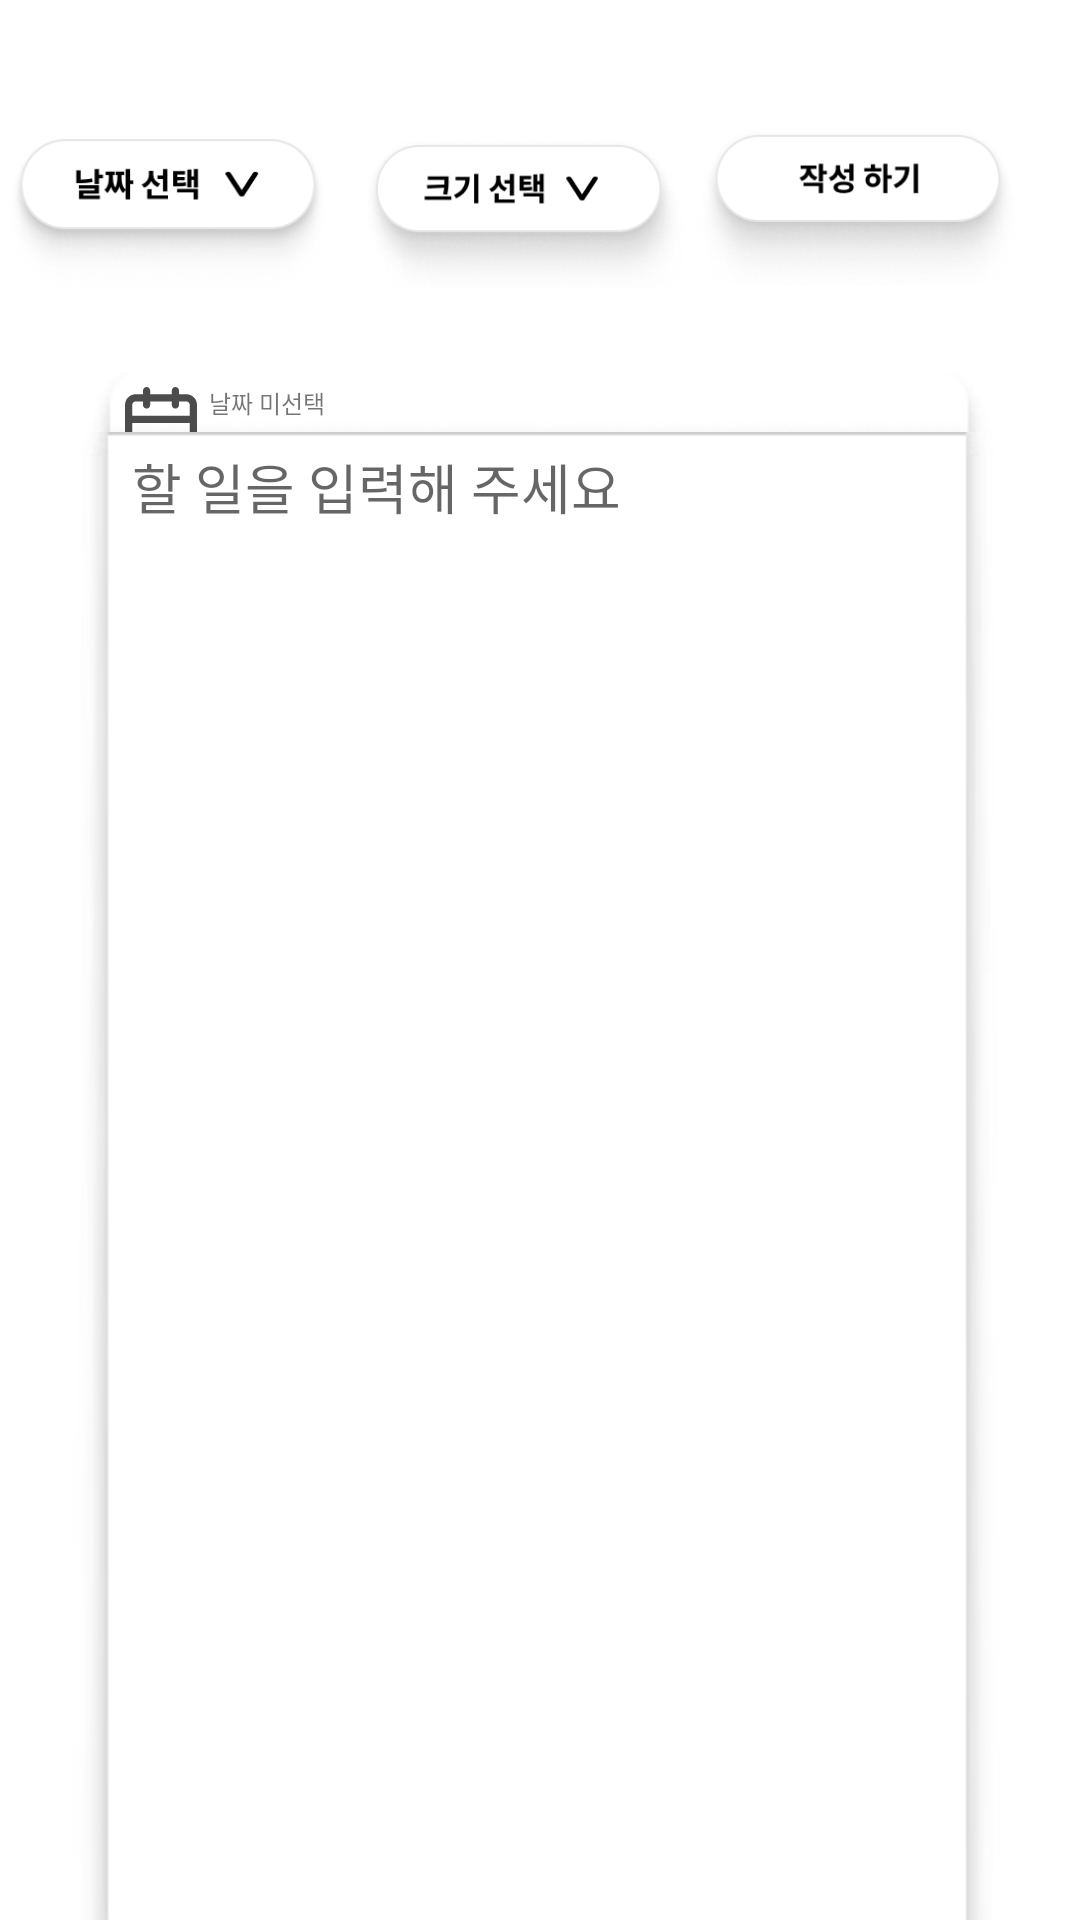

Layout XML and referenced resources for this Android screen:
<!-- AndroidManifest.xml: application theme Theme.DontForget -->
<!-- res/layout/activity_modify_schedule.xml -->
<?xml version="1.0" encoding="utf-8"?>
<androidx.constraintlayout.widget.ConstraintLayout xmlns:android="http://schemas.android.com/apk/res/android"
    xmlns:app="http://schemas.android.com/apk/res-auto"
    xmlns:tools="http://schemas.android.com/tools"
    android:layout_width="match_parent"
    android:layout_height="match_parent"
    tools:context=".model.ModifySchedule">

    <ImageButton
        android:id="@+id/timeModifyButton"
        android:layout_width="89dp"
        android:layout_height="30dp"
        app:layout_constraintBottom_toBottomOf="@+id/setDateBar"
        app:layout_constraintEnd_toEndOf="@+id/setDateBar"
        app:layout_constraintStart_toStartOf="@+id/setDateBar"
        app:layout_constraintTop_toTopOf="@+id/setDateBar" />

    <ImageView
        android:id="@+id/setDateBar"
        android:layout_width="112dp"
        android:layout_height="66dp"
        android:layout_marginTop="30dp"
        android:background="@android:color/transparent"

        android:elevation="20dp"
        android:paddingTop="20dp"
        android:scaleType="centerCrop"
        app:layout_constraintEnd_toStartOf="@+id/characterSizeChangeIcon"
        app:layout_constraintStart_toStartOf="parent"
        app:layout_constraintTop_toTopOf="parent"
        app:srcCompat="@drawable/select_date_button" />

    <ImageView
        android:id="@+id/characterSizeChangeIcon"
        android:layout_width="115dp"
        android:layout_height="66dp"
        android:layout_marginStart="8dp"
        android:layout_marginTop="30dp"
        android:layout_marginBottom="56dp"
        android:background="@android:color/transparent"
        android:elevation="20dp"
        android:paddingTop="30dp"
        android:scaleType="centerCrop"
        app:layout_constraintBottom_toTopOf="@+id/scheduleText"
        app:layout_constraintStart_toEndOf="@+id/setDateBar"
        app:layout_constraintTop_toTopOf="parent"
        app:layout_constraintVertical_bias="0.0"
        app:srcCompat="@drawable/text_size_button_icon" />

    <ImageButton
        android:id="@+id/characterSizeChange"
        android:layout_width="84dp"
        android:layout_height="28dp"
        android:layout_marginEnd="5dp"
        android:text="Button"
        app:layout_constraintBottom_toBottomOf="@+id/characterSizeChangeIcon"
        app:layout_constraintEnd_toEndOf="@+id/characterSizeChangeIcon"
        app:layout_constraintHorizontal_bias="0.384"
        app:layout_constraintStart_toStartOf="@+id/characterSizeChangeIcon"
        app:layout_constraintTop_toTopOf="@+id/characterSizeChangeIcon"
        app:layout_constraintVertical_bias="0.526" />

    <ImageButton
        android:id="@+id/modifyScheduleButton"
        android:layout_width="87dp"
        android:layout_height="31dp"
        android:layout_marginTop="10dp"
        android:text="입력 완료"
        app:layout_constraintBottom_toBottomOf="@+id/scheduleInputCompleteIcon"
        app:layout_constraintEnd_toEndOf="@+id/scheduleInputCompleteIcon"
        app:layout_constraintHorizontal_bias="0.482"
        app:layout_constraintStart_toStartOf="@+id/scheduleInputCompleteIcon"
        app:layout_constraintTop_toTopOf="@+id/scheduleInputCompleteIcon"
        app:layout_constraintVertical_bias="0.346" />

    <ImageView
        android:id="@+id/scheduleInputCompleteIcon"
        android:layout_width="116dp"
        android:layout_height="67dp"
        android:layout_marginTop="28dp"
        android:layout_marginEnd="16dp"
        android:layout_marginBottom="61dp"
        android:background="@android:color/transparent"
        android:elevation="20dp"
        android:paddingTop="30dp"
        android:scaleType="centerCrop"
        app:layout_constraintBottom_toTopOf="@+id/scheduleText"
        app:layout_constraintEnd_toEndOf="parent"
        app:layout_constraintTop_toTopOf="parent"
        app:layout_constraintVertical_bias="0.0"
        app:srcCompat="@drawable/write_complete_icon" />

    <TextView
        android:id="@+id/frameTop"
        android:layout_width="0dp"
        android:layout_height="20dp"
        android:layout_marginTop="124dp"
        android:background="@drawable/frame_top"
        app:layout_constraintEnd_toEndOf="parent"
        app:layout_constraintHorizontal_bias="0.487"
        app:layout_constraintStart_toStartOf="parent"
        app:layout_constraintTop_toTopOf="parent"
        app:layout_constraintWidth_percent="0.9" />

    <TextView
        android:id="@+id/setDate"
        android:layout_width="wrap_content"
        android:layout_height="wrap_content"
        android:layout_marginBottom="4dp"
        android:text="날짜 미선택"
        android:textSize="8dp"
        app:layout_constraintBottom_toBottomOf="@+id/frameTop"
        app:layout_constraintEnd_toEndOf="parent"
        app:layout_constraintHorizontal_bias="0.016"
        app:layout_constraintStart_toEndOf="@+id/calendar" />

    <ImageView
        android:id="@+id/calendar"
        android:layout_width="wrap_content"
        android:layout_height="wrap_content"
        android:layout_marginStart="24dp"
        android:layout_marginTop="5dp"
        app:layout_constraintBottom_toBottomOf="@+id/frameTop"
        app:layout_constraintStart_toStartOf="@+id/frameTop"
        app:layout_constraintTop_toTopOf="@+id/frameTop"
        app:layout_constraintVertical_bias="0.0"
        app:srcCompat="@drawable/calendar_icon" />

    <EditText
        android:id="@+id/scheduleText"
        android:layout_width="0dp"
        android:layout_height="700dp"
        android:layout_marginEnd="3dp"
        android:background="@drawable/frame_bottom"
        android:gravity="top"
        android:hint="할 일을 입력해 주세요"
        app:layout_constraintEnd_toEndOf="parent"
        app:layout_constraintHorizontal_bias="0.512"
        app:layout_constraintStart_toStartOf="parent"
        app:layout_constraintTop_toBottomOf="@+id/frameTop"
        app:layout_constraintWidth_percent="0.9" />





</androidx.constraintlayout.widget.ConstraintLayout>
<!-- resources referenced by this layout -->
<resources>
  <!-- drawable calendar_icon (drawable) -->
  <?xml version="1.0" encoding="utf-8"?>
  <vector xmlns:android="http://schemas.android.com/apk/res/android"
      android:width="24dp"
      android:height="26dp"
      android:viewportWidth="24"
      android:viewportHeight="26">
      <path
          android:fillColor="#B3000000"
          android:pathData="M20.4 2.4H18V1.2c0-0.32-0.13-0.62-0.35-0.85C17.42 0.13 17.12 0 16.8 0c-0.32 0-0.62 0.13-0.85 0.35-0.22 0.23-0.35 0.53-0.35 0.85v1.2H8.4V1.2c0-0.32-0.13-0.62-0.35-0.85C7.82 0.13 7.52 0 7.2 0 6.88 0 6.58 0.13 6.35 0.35 6.13 0.58 6 0.88 6 1.2v1.2H3.6c-0.95 0-1.87 0.38-2.55 1.05C0.38 4.13 0 5.05 0 6v14.4c0 0.95 0.38 1.87 1.05 2.55C1.73 23.62 2.65 24 3.6 24h16.8c0.95 0 1.87-0.38 2.55-1.05 0.67-0.68 1.05-1.6 1.05-2.55V6c0-0.95-0.38-1.87-1.05-2.55-0.68-0.67-1.6-1.05-2.55-1.05Zm1.2 18c0 0.32-0.13 0.62-0.35 0.85-0.23 0.22-0.53 0.35-0.85 0.35H3.6c-0.32 0-0.62-0.13-0.85-0.35-0.22-0.23-0.35-0.53-0.35-0.85V12h19.2v8.4Zm0-10.8H2.4V6c0-0.32 0.13-0.62 0.35-0.85C2.98 4.93 3.28 4.8 3.6 4.8H6V6c0 0.32 0.13 0.62 0.35 0.85C6.58 7.07 6.88 7.2 7.2 7.2c0.32 0 0.62-0.13 0.85-0.35C8.27 6.62 8.4 6.32 8.4 6V4.8h7.2V6c0 0.32 0.13 0.62 0.35 0.85 0.23 0.22 0.53 0.35 0.85 0.35 0.32 0 0.62-0.13 0.85-0.35C17.87 6.62 18 6.32 18 6V4.8h2.4c0.32 0 0.62 0.13 0.85 0.35C21.47 5.38 21.6 5.68 21.6 6v3.6Z"/>
  </vector>
  <!-- drawable select_date_button: png bitmap (drawable-v24, 32062 bytes) -->
  <!-- drawable text_size_button_icon: png bitmap (drawable-v24, 36223 bytes) -->
  <!-- drawable write_complete_icon: png bitmap (drawable-v24, 39335 bytes) -->
  <style name="Theme.DontForget" parent="Theme.MaterialComponents.DayNight.DarkActionBar">
          <item name="windowNoTitle">true</item>
          
          <item name="colorPrimary">#000000</item>
          <item name="colorPrimaryVariant">#000000</item>
          <item name="colorOnPrimary">#000000</item>
          
          <item name="colorSecondary">#000000</item>
          <item name="colorSecondaryVariant">@color/teal_700</item>
          <item name="colorOnSecondary">@color/black</item>
          
          <item name="android:statusBarColor" tools:targetApi="l">?attr/colorPrimaryVariant</item>
          
      </style>
  <!-- not gathered from this repository: default colours our renderer supplied (Android Studio template values) -->
  <color name="teal_700">#FF018786</color>
  <color name="black">#FF000000</color>
</resources>
